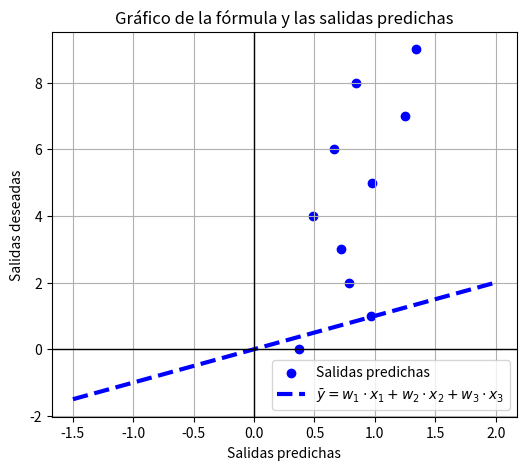

Python code for this plot:
import numpy as np
import matplotlib.pyplot as plt  # Importar la librería para gráficos


# Definir función de activación (lineal en este caso)
def activation_function(x):
    return x


# Clase que implementa el modelo ADELINE
class Adeline:
    def __init__(self, input_size, learning_rate=0.3):
        """
        Constructor que inicializa el modelo ADELINE.
        - input_size: número de entradas (en este caso 3, porque hay 3 características binarias).
        - learning_rate: tasa de aprendizaje, controla cuánto cambian los pesos en cada iteración.
        """
        # Inicializamos los pesos aleatoriamente para 10 patrones binarios y 3 entradas (input_size).
        self.weights_list = np.random.rand(10,
                                           input_size)  # Se generan 10 conjuntos de pesos diferentes para cada patrón binario.

        # Asignamos la tasa de aprendizaje.
        self.learning_rate = learning_rate  # La tasa de aprendizaje se usará en la regla delta para ajustar los pesos.

    # Método para predecir la salida del modelo, dadas las entradas (X) y los pesos (weights).
    def predict(self, X, weights):
        """
        Este método calcula el producto punto entre las entradas X y los pesos.
        - X: patrón binario (entrada).
        - weights: pesos asociados a ese patrón.
        """
        return activation_function(np.dot(X, weights))  # np.dot realiza el producto punto entre X y los pesos.

    # Método para entrenar el modelo
    def train(self, X, y, epochs=1):
        """
        Entrena el modelo ADELINE ajustando los pesos para minimizar el error.
        - X: entradas (patrones binarios).
        - y: salidas deseadas (valores decimales).
        - epochs: número de veces que se repite el proceso de entrenamiento (iteraciones). Aquí se hace una sola iteración (epochs=1).
        """

        # Almacenamos las salidas predichas para graficar
        outputs = []

        # Imprimimos la cabecera de la tabla que mostrará el patrón binario y su salida decimal correspondiente.
        print(f"{'Iteración':^10} | {'Patrón Binario':^18} | {'Salida Decimal':^15}")
        print("-" * 50)

        # Bucle para imprimir cada patrón binario con su salida correspondiente.
        for i in range(len(X)):
            print(f"{i + 1:^10} | {str(X[i]):^18} | {y[i]:^15}")

        # Imprimimos la cabecera para mostrar los pesos antes del ajuste.
        print("\nPesos Antes del Ajuste (diferentes para cada iteración)")
        print(f"{'W1':^10} | {'W2':^10} | {'W3':^10}")
        print("-" * 30)

        # Bucle para mostrar los pesos iniciales antes de cada ajuste, para cada patrón.
        for i in range(len(X)):  # Itera sobre los 10 patrones binarios.
            print(
                f"{self.weights_list[i][0]:^10.4f} | {self.weights_list[i][1]:^10.4f} | {self.weights_list[i][2]:^10.4f}")

        # Imprimimos la cabecera para mostrar las salidas calculadas y los errores.
        print("\nSalida Calculada y Error")
        print(f"{'Patrón Binario':^18} | {'Salida (X.W)':^15} | {'Error (e)':^10}")
        print("-" * 60)

        # Bucle para calcular y mostrar las salidas y los errores para cada patrón.
        for i in range(len(X)):
            # Calculamos la salida predicha con la función predict (usando las entradas y los pesos correspondientes).
            output = self.predict(X[i], self.weights_list[i])
            outputs.append(output)  # Guardamos la salida para el gráfico
            # Calculamos el error como la diferencia entre la salida deseada y la salida predicha.
            error = y[i] - output
            # Mostramos el patrón binario, la salida predicha y el error calculado.
            print(f"{str(X[i]):^18} | {output:^15.4f} | {error:^10.4f}")

        # Imprimimos la cabecera para mostrar los ajustes de los pesos usando la Regla Delta.
        print("\nAjuste de Pesos (Regla Delta)")
        print(f"{'ΔW1':^10} | {'ΔW2':^10} | {'ΔW3':^10}")
        print("-" * 30)

        # Bucle para calcular y ajustar los pesos para cada patrón.
        for i in range(len(X)):
            # Calculamos nuevamente la salida predicha.
            output = self.predict(X[i], self.weights_list[i])
            # Calculamos el error como antes.
            error = y[i] - output
            # Calculamos el ajuste en los pesos usando la fórmula de la regla delta:
            delta_w = self.learning_rate * error * X[i]
            # Mostramos los ajustes de pesos para cada peso (W1, W2, W3).
            print(f"{delta_w[0]:^10.4f} | {delta_w[1]:^10.4f} | {delta_w[2]:^10.4f}")
            # Actualizamos los pesos sumando el ajuste calculado (Δw_j).
            self.weights_list[i] += delta_w

        # Imprimimos la cabecera para mostrar los pesos después del ajuste.
        print("\nPesos Después del Ajuste")
        print(f"{'W1':^10} | {'W2':^10} | {'W3':^10}")
        print("-" * 30)

        # Bucle para mostrar los pesos actualizados después del ajuste.
        for i in range(len(X)):
            print(
                f"{self.weights_list[i][0]:^10.4f} | {self.weights_list[i][1]:^10.4f} | {self.weights_list[i][2]:^10.4f}")

        # Después del entrenamiento, graficamos los resultados
        self.plot_graph(X, outputs, y)

    # Método para graficar
    def plot_graph(self, X, outputs, y):
        """
        Crea un gráfico que muestra los puntos de las salidas deseadas y las salidas predichas,
        junto con la línea que representa la fórmula de ajuste.
        """
        # Configuración de los puntos y la línea
        plt.figure(figsize=(6, 5))

        # Graficamos las salidas predichas como puntos azules
        plt.scatter(outputs, y, color='blue', label='Salidas predichas')

        # Dibujamos una línea que representa la fórmula de ajuste de la salida
        line_x = np.linspace(-1.5, 2, 100)  # Valores para graficar la línea
        line_y = line_x  # La línea es lineal para este caso
        plt.plot(line_x, line_y, 'b--', linewidth=3, label=r'$\bar{y} = w_1 \cdot x_1 + w_2 \cdot x_2 + w_3 \cdot x_3$')

        # Configuración adicional
        plt.axhline(0, color='black', linewidth=1)
        plt.axvline(0, color='black', linewidth=1)
        plt.title('Gráfico de la fórmula y las salidas predichas')
        plt.xlabel('Salidas predichas')
        plt.ylabel('Salidas deseadas')
        plt.legend()
        plt.grid(True)
        plt.show()


# Definimos los patrones binarios de entrada y las salidas decimales correspondientes.
X = np.array([[0, 1, 0],  # Primer patrón binario
              [0, 0, 1],  # Segundo patrón binario
              [0, 1, 0],  # Tercer patrón binario
              [0, 1, 1],  # Cuarto patrón binario
              [1, 0, 0],  # Quinto patrón binario
              [1, 0, 1],  # Sexto patrón binario
              [1, 1, 0],  # Séptimo patrón binario
              [1, 1, 1],  # Octavo patrón binario
              [1, 0, 0],  # Noveno patrón binario
              [1, 0, 1]])  # Décimo patrón binario

# Definimos las salidas decimales correspondientes a los patrones binarios.
y = np.array([0, 1, 2, 3, 4, 5, 6, 7, 8, 9])

# Creamos una instancia del modelo ADELINE con 3 entradas (input_size=3) y una tasa de aprendizaje de 0.3.
adeline_model = Adeline(input_size=3, learning_rate=0.3)

# Entrenamos el modelo utilizando los patrones de entrada (X) y las salidas deseadas (y).
adeline_model.train(X, y, epochs=1)  # Solo hacemos una iteración (epochs=1).
